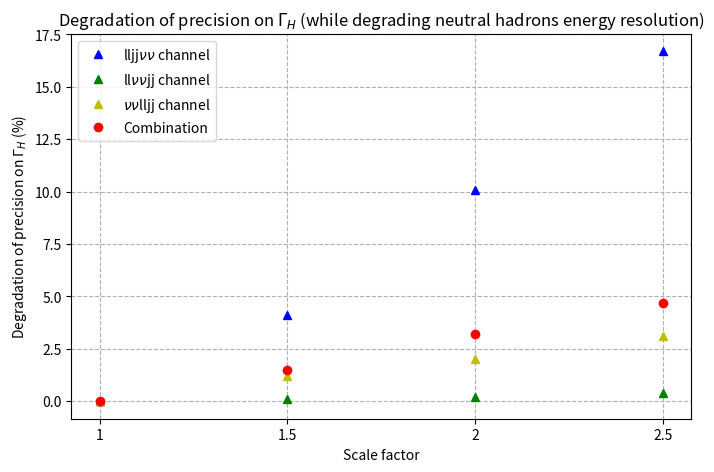

Reproduce this figure in Python. (Note: this script raises an exception after producing the figure.)
import numpy as np 
from matplotlib import pyplot as plt

x = [1 , 1.5, 2, 2.5] 

ycomplet = [0, 1.5, 3.2, 4.7]
ylljjvv = [0, 4.1, 10.1, 16.7]
yllvvjj = [0, 0.1, 0.2, 0.4]
yvvlljj = [0, 1.2, 2.0, 3.1]


plt.figure(figsize=(8,5))


scale = 'lin'

if scale == 'log': 

    default_x_ticks = range(len(x))
    plt.plot(default_x_ticks, ylljjvv,'b^', label = r'lljj$\nu\nu$ channel') 
    plt.plot(default_x_ticks, yllvvjj,'g^', label = r'll$\nu\nu$jj channel')
    plt.plot(default_x_ticks, yvvlljj,'y^', label = r'$\nu\nu$lljj channel') 
    plt.plot(default_x_ticks, ycomplet,'ro', label = 'Combination') 
    plt.xticks(default_x_ticks, x)

    plt.xlabel('Scale factor')
    plt.ylabel(r'Degradation of precision on $\Gamma_{H}$ (%)')
    plt.yscale('log')
    plt.title(r'Degradation of precision on $\Gamma_{H}$ (while degrading neutral hadrons energy resolution)', wrap = True)
    plt.grid(True, which='major', linestyle = '--')
    plt.grid(True, which='minor', linestyle = '--')
    plt.legend()
    plt.savefig("outputs/deltagammalog.png")


else : 
    default_x_ticks = range(len(x))
    plt.plot(default_x_ticks, ylljjvv,'b^', label = r'lljj$\nu\nu$ channel') 
    plt.plot(default_x_ticks, yllvvjj,'g^', label = r'll$\nu\nu$jj channel')
    plt.plot(default_x_ticks, yvvlljj,'y^', label = r'$\nu\nu$lljj channel') 
    plt.plot(default_x_ticks, ycomplet,'ro', label = 'Combination') 
    plt.xticks(default_x_ticks, x)
    plt.xlabel('Scale factor')
    plt.ylabel(r'Degradation of precision on $\Gamma_{H}$ (%)')
    plt.title(r'Degradation of precision on $\Gamma_{H}$ (while degrading neutral hadrons energy resolution)', wrap = True)
    plt.grid(True, which='both', linestyle = '--')

    plt.legend()
    plt.savefig("outputs/deltagammalin.png")
